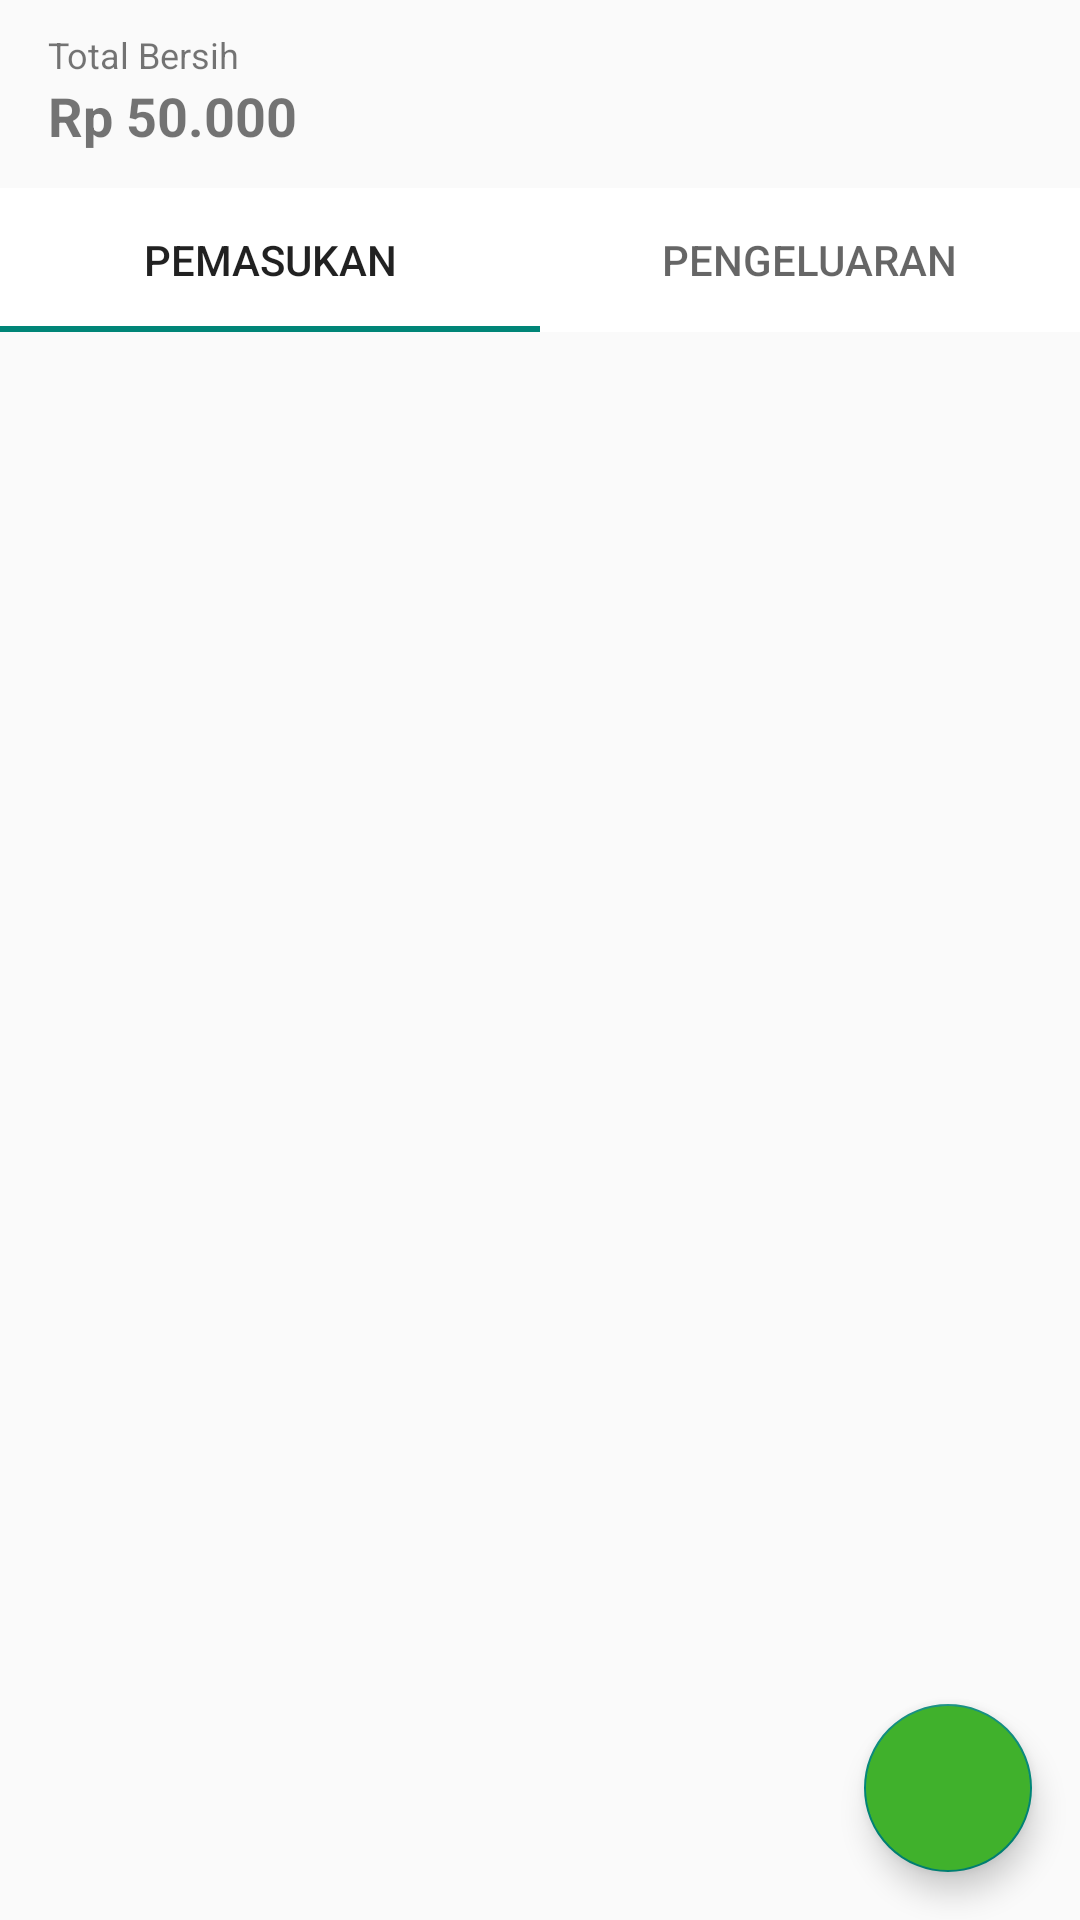

Reconstruct the res/layout file that produces this screen, plus the resources it refers to.
<!-- AndroidManifest.xml: application theme Theme.ArtaLele -->
<!-- res/layout/home_fragment.xml -->
<?xml version="1.0" encoding="utf-8"?>
<RelativeLayout xmlns:android="http://schemas.android.com/apk/res/android"
    xmlns:tools="http://schemas.android.com/tools"
    android:layout_width="match_parent"
    android:layout_height="match_parent"
    xmlns:app="http://schemas.android.com/apk/res-auto"
    tools:context=".ui.home.HomeFragment">

    <include
        android:id="@+id/include_top_menu"
        layout="@layout/home_top_menu"/>

    <com.google.android.material.tabs.TabLayout
        android:id="@+id/home_tablayout"
        android:layout_below="@id/include_top_menu"
        android:layout_width="match_parent"
        android:layout_height="wrap_content"
        android:background="@color/white"
        app:layout_constraintEnd_toEndOf="parent"
        app:layout_constraintStart_toStartOf="parent">

        <com.google.android.material.tabs.TabItem
            android:layout_width="wrap_content"
            android:layout_height="wrap_content"
            android:text="@string/pemasukan" />

        <com.google.android.material.tabs.TabItem
            android:layout_width="wrap_content"
            android:layout_height="wrap_content"
            android:text="@string/pengeluaran" />


    </com.google.android.material.tabs.TabLayout>

    <androidx.viewpager2.widget.ViewPager2
        android:id="@+id/transacation_viewpager"
        android:layout_width="match_parent"
        android:layout_height="match_parent"
        android:layout_below="@id/home_tablayout" />

    <com.google.android.material.floatingactionbutton.FloatingActionButton
        android:id="@+id/fab_add_transaction"
        android:layout_width="wrap_content"
        android:layout_height="wrap_content"
        android:layout_alignParentEnd="true"
        android:layout_alignParentBottom="true"
        android:layout_margin="16dp"
        android:backgroundTint="@color/btn_green"
        android:src="@drawable/ic_add"
        app:tint="@color/white" />

</RelativeLayout>
<!-- res/layout/home_top_menu.xml (included above) -->
<?xml version="1.0" encoding="utf-8"?>
<RelativeLayout xmlns:android="http://schemas.android.com/apk/res/android"
    xmlns:tools="http://schemas.android.com/tools"
    android:layout_width="match_parent"
    android:layout_height="wrap_content"
    android:orientation="horizontal"
    android:paddingBottom="12dp">

    <TextView
        android:id="@+id/tx_total_bersih"
        android:layout_width="wrap_content"
        android:layout_height="wrap_content"
        android:layout_marginStart="16sp"
        android:layout_marginTop="10dp"
        android:text="@string/total_bersih"
        android:textSize="12sp" />

    <TextView
        android:id="@+id/tv_total_bersih"
        android:layout_width="wrap_content"
        android:layout_height="wrap_content"
        android:layout_below="@id/tx_total_bersih"
        android:layout_marginStart="16sp"
        android:textSize="18sp"
        android:textStyle="bold"
        tools:text="Rp 50.000" />

    <ImageView
        android:id="@+id/btn_notification"
        android:layout_width="wrap_content"
        android:layout_height="wrap_content"
        android:layout_alignParentEnd="true"
        android:layout_centerInParent="true"
        android:layout_marginEnd="16sp"
        android:src="@drawable/ic_notifications" />

</RelativeLayout>
<!-- resources referenced by this layout -->
<resources>
  <color name="btn_green">#40B12C</color>
  <color name="white">#FFFFFFFF</color>
  <string name="pemasukan">Pemasukan</string>
  <string name="pengeluaran">Pengeluaran</string>
  <string name="total_bersih">Total Bersih</string>
  <style name="Theme.ArtaLele" parent="Theme.AppCompat.Light.NoActionBar">
          
          <item name="colorPrimary">@color/blackLight</item>
          <item name="colorPrimaryVariant">@color/purple_700</item>
          <item name="colorOnPrimary">@color/white</item>
          
          <item name="colorSecondary">@color/teal_200</item>
          <item name="colorSecondaryVariant">@color/teal_700</item>
          <item name="colorOnSecondary">@color/black</item>
          
          <item name="android:statusBarColor" tools:targetApi="l">?attr/colorPrimaryVariant</item>
          
      </style>
  <color name="blackLight">#151515</color>
  <color name="purple_700">#FF3700B3</color>
  <color name="teal_200">#FF03DAC5</color>
  <color name="teal_700">#FF018786</color>
  <color name="black">#FF000000</color>
</resources>
